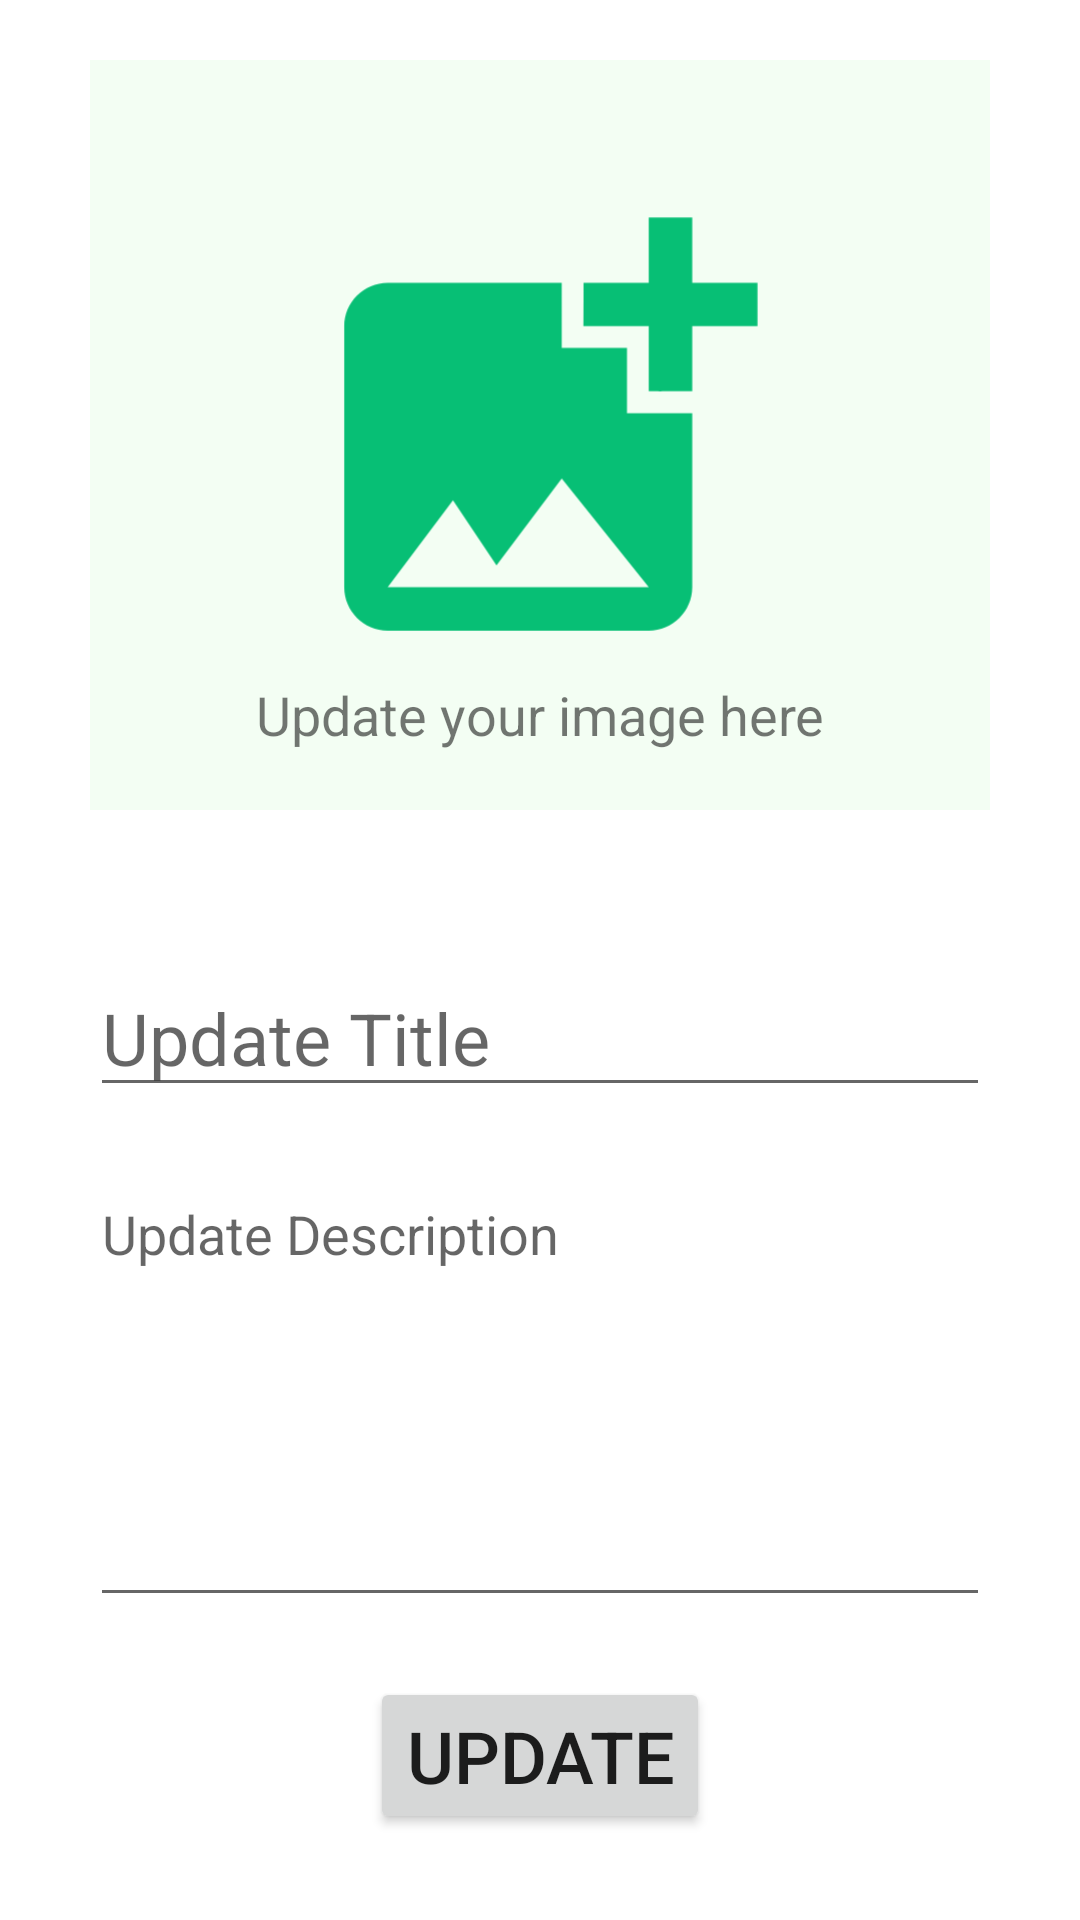

Here is an Android app screen rendered from its layout file. Give the layout XML and the strings, colors and styles it references.
<!-- AndroidManifest.xml: application theme SecondTheme -->
<!-- res/layout/activity_update_photo.xml -->
<?xml version="1.0" encoding="utf-8"?>
<androidx.constraintlayout.widget.ConstraintLayout xmlns:android="http://schemas.android.com/apk/res/android"
    xmlns:app="http://schemas.android.com/apk/res-auto"
    xmlns:tools="http://schemas.android.com/tools"
    android:layout_width="match_parent"
    android:layout_height="match_parent"
    tools:context=".UpdatePhotoActivity">

    <ImageView
        android:id="@+id/update_photo_source"
        android:layout_width="300dp"
        android:layout_height="250dp"
        android:layout_marginTop="20dp"
        android:background="#0C10EA00"
        android:contentDescription="@string/desc"
        android:scaleType="centerCrop"
        app:layout_constraintEnd_toEndOf="parent"
        app:layout_constraintHorizontal_bias="0.5"
        app:layout_constraintStart_toStartOf="parent"
        app:layout_constraintTop_toTopOf="parent"
        app:srcCompat="@drawable/add_image_foreground" />

    <TextView
        android:id="@+id/update_photo_textview"
        android:layout_width="wrap_content"
        android:layout_height="wrap_content"
        android:text="Update your image here"
        android:textSize="18sp"
        app:layout_constraintBottom_toBottomOf="@+id/update_photo_source"
        app:layout_constraintEnd_toEndOf="@+id/update_photo_source"
        app:layout_constraintStart_toStartOf="@+id/update_photo_source"
        app:layout_constraintTop_toTopOf="@+id/update_photo_source"
        app:layout_constraintVertical_bias="0.913" />

    <LinearLayout
        android:layout_width="match_parent"
        android:layout_height="wrap_content"
        android:layout_marginTop="27dp"
        android:layout_marginBottom="6dp"
        android:gravity="center"
        android:orientation="vertical"
        app:layout_constraintBottom_toBottomOf="parent"
        app:layout_constraintEnd_toEndOf="parent"
        app:layout_constraintStart_toStartOf="parent"
        app:layout_constraintTop_toBottomOf="@+id/update_photo_source">

        <EditText
            android:id="@+id/update_photo_title"
            android:layout_width="300dp"
            android:layout_height="wrap_content"
            android:layout_margin="10dp"
            android:ems="10"
            android:hint="Update Title"
            android:inputType="textPersonName"
            android:textColor="@color/black"
            android:textSize="24sp" />

        <EditText
            android:id="@+id/update_photo_description"
            android:layout_width="300dp"
            android:layout_height="150dp"
            android:layout_margin="10dp"
            android:ems="10"
            android:gravity="start|top"
            android:hint="Update Description"
            android:inputType="textMultiLine"
            android:textColor="@color/black"
            android:textSize="18sp" />

        <Button
            android:id="@+id/update_photo_button"
            android:layout_width="wrap_content"
            android:layout_height="wrap_content"
            android:layout_margin="10dp"
            android:text="Update"
            android:textSize="24sp" />
    </LinearLayout>

</androidx.constraintlayout.widget.ConstraintLayout>
<!-- resources referenced by this layout -->
<resources>
  <!-- drawable add_image_foreground (drawable) -->
  <vector xmlns:android="http://schemas.android.com/apk/res/android"
      android:width="108dp"
      android:height="108dp"
      android:viewportWidth="108"
      android:viewportHeight="108"
      android:tint="#07BF75">
    <group android:scaleX="2.61"
        android:scaleY="2.61"
        android:translateX="22.68"
        android:translateY="22.68">
      <path
          android:fillColor="@android:color/white"
          android:pathData="M19,7v2.99s-1.99,0.01 -2,0L17,7h-3s0.01,-1.99 0,-2h3L17,2h2v3h3v2h-3zM16,11L16,8h-3L13,5L5,5c-1.1,0 -2,0.9 -2,2v12c0,1.1 0.9,2 2,2h12c1.1,0 2,-0.9 2,-2v-8h-3zM5,19l3,-4 2,3 3,-4 4,5L5,19z"/>
    </group>
  </vector>
  <string name="desc">Added Image</string>
  <style name="SecondTheme" parent="Theme.MaterialComponents.DayNight.DarkActionBar">
          
          <item name="colorPrimary">#C10B4B88</item>
          <item name="colorPrimaryVariant">#342526</item>
          <item name="colorOnPrimary">@color/white</item>
          
          <item name="colorSecondary">@color/teal_200</item>
          <item name="colorSecondaryVariant">@color/teal_700</item>
          <item name="colorOnSecondary">@color/black</item>
          
          <item name="android:statusBarColor" tools:targetApi="l">?attr/colorPrimaryVariant</item>
          
      </style>
  <!-- not gathered from this repository: default colours our renderer supplied (Android Studio template values) -->
  <color name="teal_200">#FF03DAC5</color>
  <color name="teal_700">#FF018786</color>
  <color name="black">#FF000000</color>
  <color name="white">#FFFFFFFF</color>
</resources>
